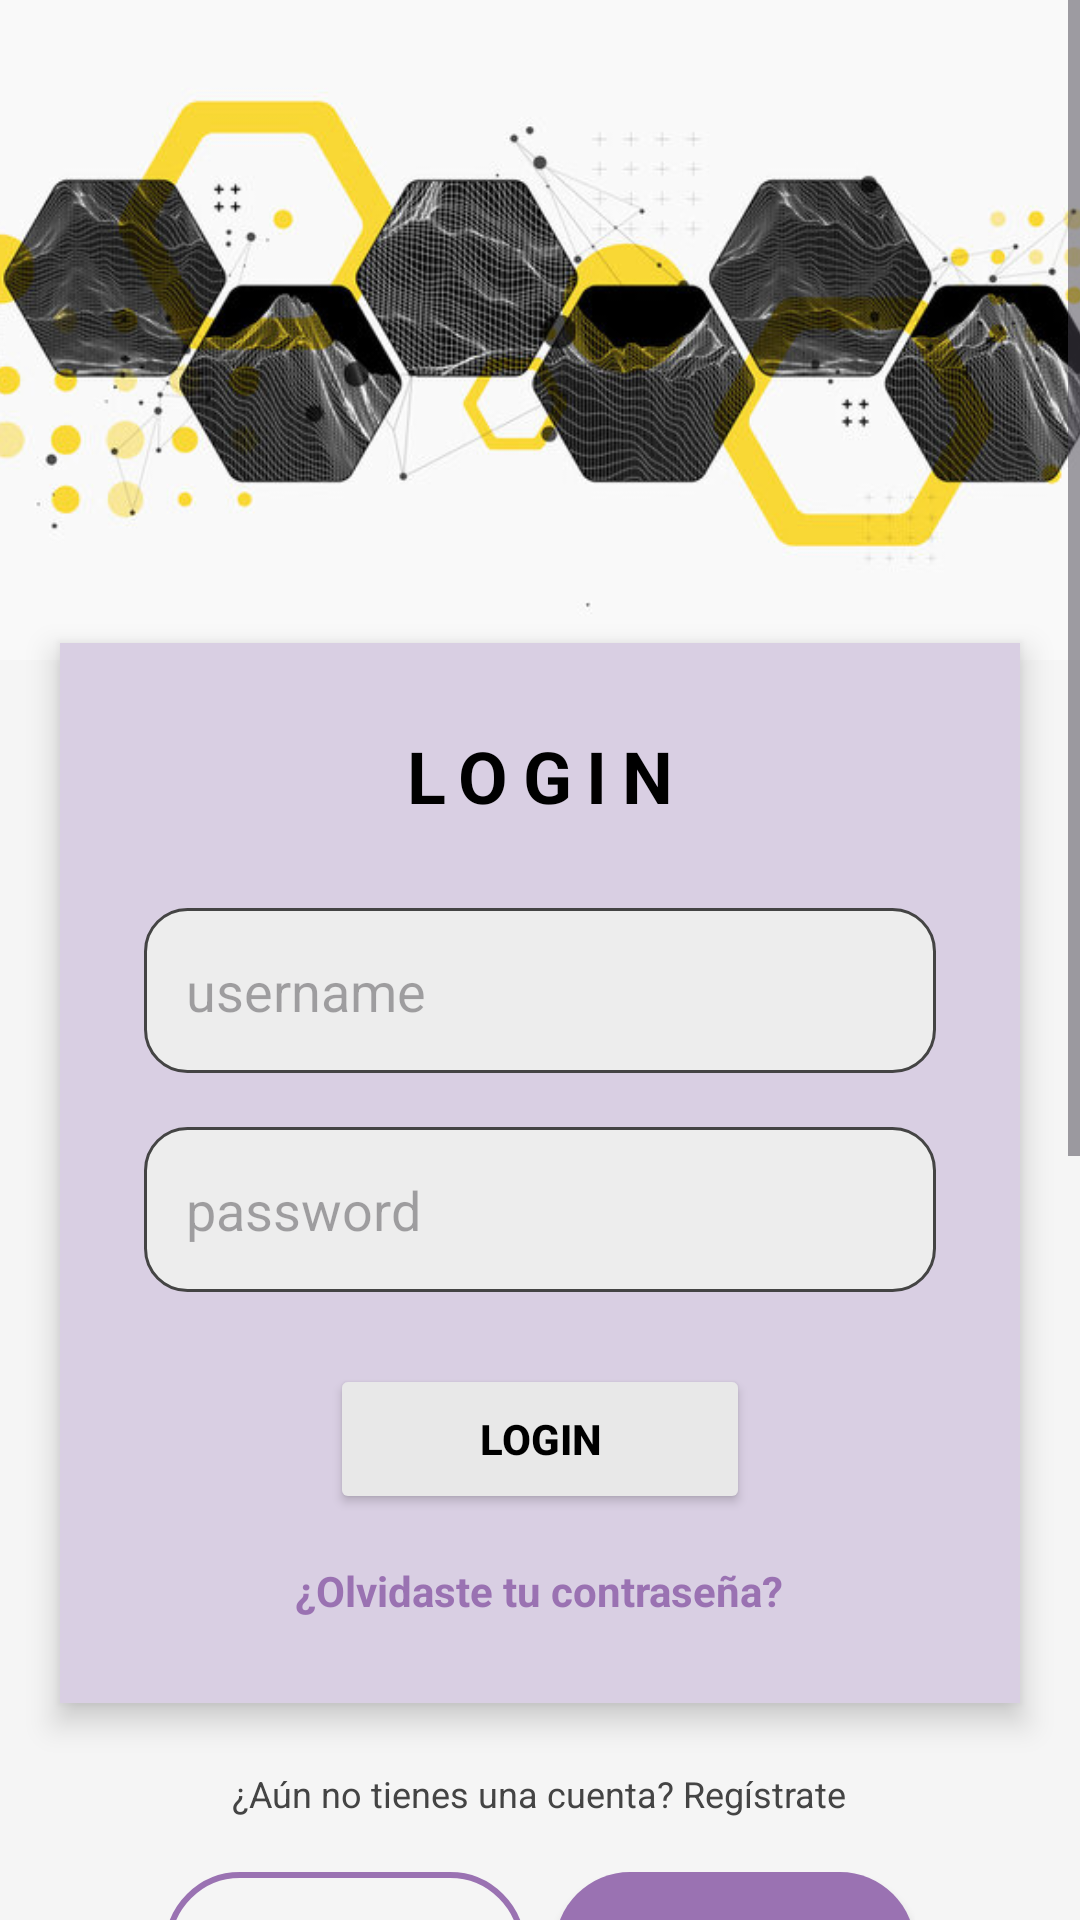

Layout XML and referenced resources for this Android screen:
<!-- AndroidManifest.xml: application theme Theme.ProfundizacionTekNova -->
<!-- res/layout/activity_inicio_sesion.xml -->
<?xml version="1.0" encoding="utf-8"?>
<ScrollView
    xmlns:android="http://schemas.android.com/apk/res/android"
    android:layout_width="match_parent"
    android:layout_height="match_parent"
    android:background="#F5F5F5">

    <LinearLayout
        android:layout_width="match_parent"
        android:layout_height="wrap_content"
        android:orientation="vertical"
        android:gravity="center_horizontal">

        <ImageView
            android:layout_width="match_parent"
            android:layout_height="220dp"
            android:scaleType="centerCrop"
            android:src="@drawable/banner_teknova"/>

        <LinearLayout
            android:layout_width="320dp"
            android:layout_height="wrap_content"
            android:orientation="vertical"
            android:background="#D9CFE3"
            android:padding="28dp"
            android:layout_marginTop="-6dp"
            android:elevation="6dp">

            <TextView
                android:layout_width="wrap_content"
                android:layout_height="wrap_content"
                android:text="LOGIN"
                android:textStyle="bold"
                android:textSize="24sp"
                android:letterSpacing="0.2"
                android:textColor="#000000"
                android:layout_gravity="center"
                android:layout_marginBottom="28dp"/>

            <EditText
                android:id="@+id/campoUsuario"
                android:layout_width="match_parent"
                android:layout_height="55dp"
                android:hint="username"
                android:padding="14dp"
                android:background="@drawable/fondo_input"
                android:layout_marginBottom="18dp"/>

            <EditText
                android:id="@+id/campoPassword"
                android:layout_width="match_parent"
                android:layout_height="55dp"
                android:hint="password"
                android:padding="14dp"
                android:background="@drawable/fondo_input"
                android:layout_marginBottom="24dp"/>

            <Button
                android:id="@+id/botonIngresar"
                android:layout_width="140dp"
                android:layout_height="50dp"
                android:text="LOGIN"
                android:textColor="#000000"
                android:textStyle="bold"
                android:textAllCaps="false"
                android:layout_gravity="center"
                android:backgroundTint="#E8E8E8"/>

            <TextView
                android:id="@+id/textoRecuperar"
                android:layout_width="wrap_content"
                android:layout_height="wrap_content"
                android:text="¿Olvidaste tu contraseña?"
                android:textColor="#9A72B2"
                android:textSize="14sp"
                android:textStyle="bold"
                android:layout_gravity="center"
                android:layout_marginTop="16dp"/>

        </LinearLayout>

        <TextView
            android:layout_width="wrap_content"
            android:layout_height="wrap_content"
            android:text="¿Aún no tienes una cuenta? Regístrate"
            android:textSize="12sp"
            android:textColor="#444444"
            android:layout_marginTop="22dp"/>

        <LinearLayout
            android:layout_width="wrap_content"
            android:layout_height="wrap_content"
            android:orientation="horizontal"
            android:layout_gravity="center"
            android:layout_marginTop="18dp">

            <Button
                android:id="@+id/botonAdmin"
                android:layout_width="120dp"
                android:layout_height="50dp"
                android:text="Admin"
                android:textAllCaps="false"
                android:textStyle="bold"
                android:textColor="#9A72B2"
                android:background="@drawable/boton_circular"
                android:backgroundTint="@null"/>

            <Button
                android:id="@+id/botonVendedor"
                android:layout_width="120dp"
                android:layout_height="50dp"
                android:text="Vendedor"
                android:textAllCaps="false"
                android:textStyle="bold"
                android:textColor="#FFFFFF"
                android:background="@drawable/boton_redondeado"
                android:backgroundTint="@null"
                android:layout_marginLeft="10dp"/>

        </LinearLayout>

        <Button
            android:id="@+id/botonBiometrico"
            android:layout_width="220dp"
            android:layout_height="55dp"
            android:text="Acceso Biométrico"
            android:textAllCaps="false"
            android:textStyle="bold"
            android:textColor="#9A72B2"
            android:background="@drawable/boton_circular"
            android:backgroundTint="@null"
            android:layout_gravity="center"
            android:layout_marginTop="14dp"/>

        <ImageView
            android:layout_width="wrap_content"
            android:layout_height="220dp"
            android:layout_marginTop="100dp"
            android:layout_marginBottom="0dp"
            android:src="@drawable/banner_teknova_abajo" />

    </LinearLayout>

</ScrollView>
<!-- resources referenced by this layout -->
<resources>
  <!-- drawable banner_teknova: jpg bitmap (drawable, 53796 bytes) -->
  <!-- drawable banner_teknova_abajo: png bitmap (drawable, 70062 bytes) -->
  <!-- drawable boton_circular (drawable) -->
  <?xml version="1.0" encoding="utf-8"?>
  <shape xmlns:android="http://schemas.android.com/apk/res/android">
  
      <solid android:color="#00000000"/>
  
      <stroke
          android:width="2dp"
          android:color="#9A72B2"/>
  
      <corners android:radius="30dp"/>
  
  </shape>
  <!-- drawable boton_redondeado (drawable) -->
  <?xml version="1.0" encoding="utf-8"?>
  <shape xmlns:android="http://schemas.android.com/apk/res/android">
  
      <solid android:color="#9A72B2"/>
  
      <corners android:radius="30dp"/>
  
  </shape>
  <!-- drawable fondo_input (drawable) -->
  <?xml version="1.0" encoding="utf-8"?>
  <shape xmlns:android="http://schemas.android.com/apk/res/android">
  
      <solid android:color="#EDEDED"/>
  
      <corners android:radius="14dp"/>
  
      <stroke
          android:width="1dp"
          android:color="#444444"/>
  
  </shape>
  <style name="Theme.ProfundizacionTekNova" parent="Base.Theme.ProfundizacionTekNova" />
  <style name="Base.Theme.ProfundizacionTekNova" parent="Theme.Material3.DayNight.NoActionBar">
          <item name="colorPrimary">@color/primaryBlue</item>
          <item name="colorSecondary">@color/primaryPurple</item>
  
          <item name="android:statusBarColor">@color/black</item>
          <item name="android:navigationBarColor">@color/black</item>
      </style>
  <color name="primaryBlue">#9A72B2</color>
  <color name="primaryPurple">#7C3AED</color>
  <color name="black">#0D0D0D</color>
</resources>
